5-way image classification set "refined_rcnn" from GitHub (andrewsalim10/tugas_kel_pcdvk); label vocabulary: apple scab, apple black rot, apple cedar apple rust, apple healthy, apple healthy removed.

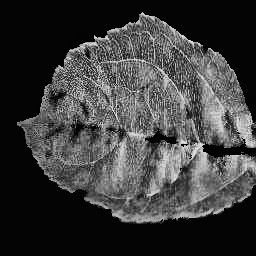
Label: apple scab

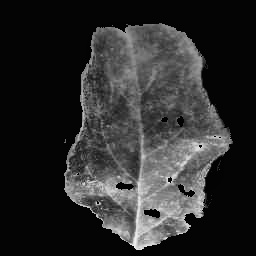
Label: apple cedar apple rust

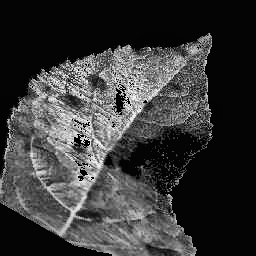
Label: apple scab

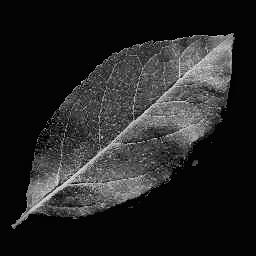
Label: apple healthy

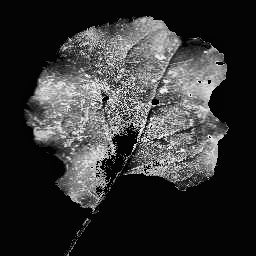
Label: apple black rot

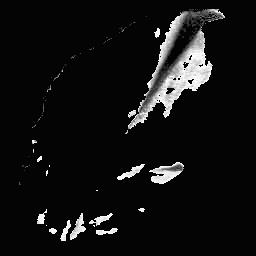
Label: apple cedar apple rust
